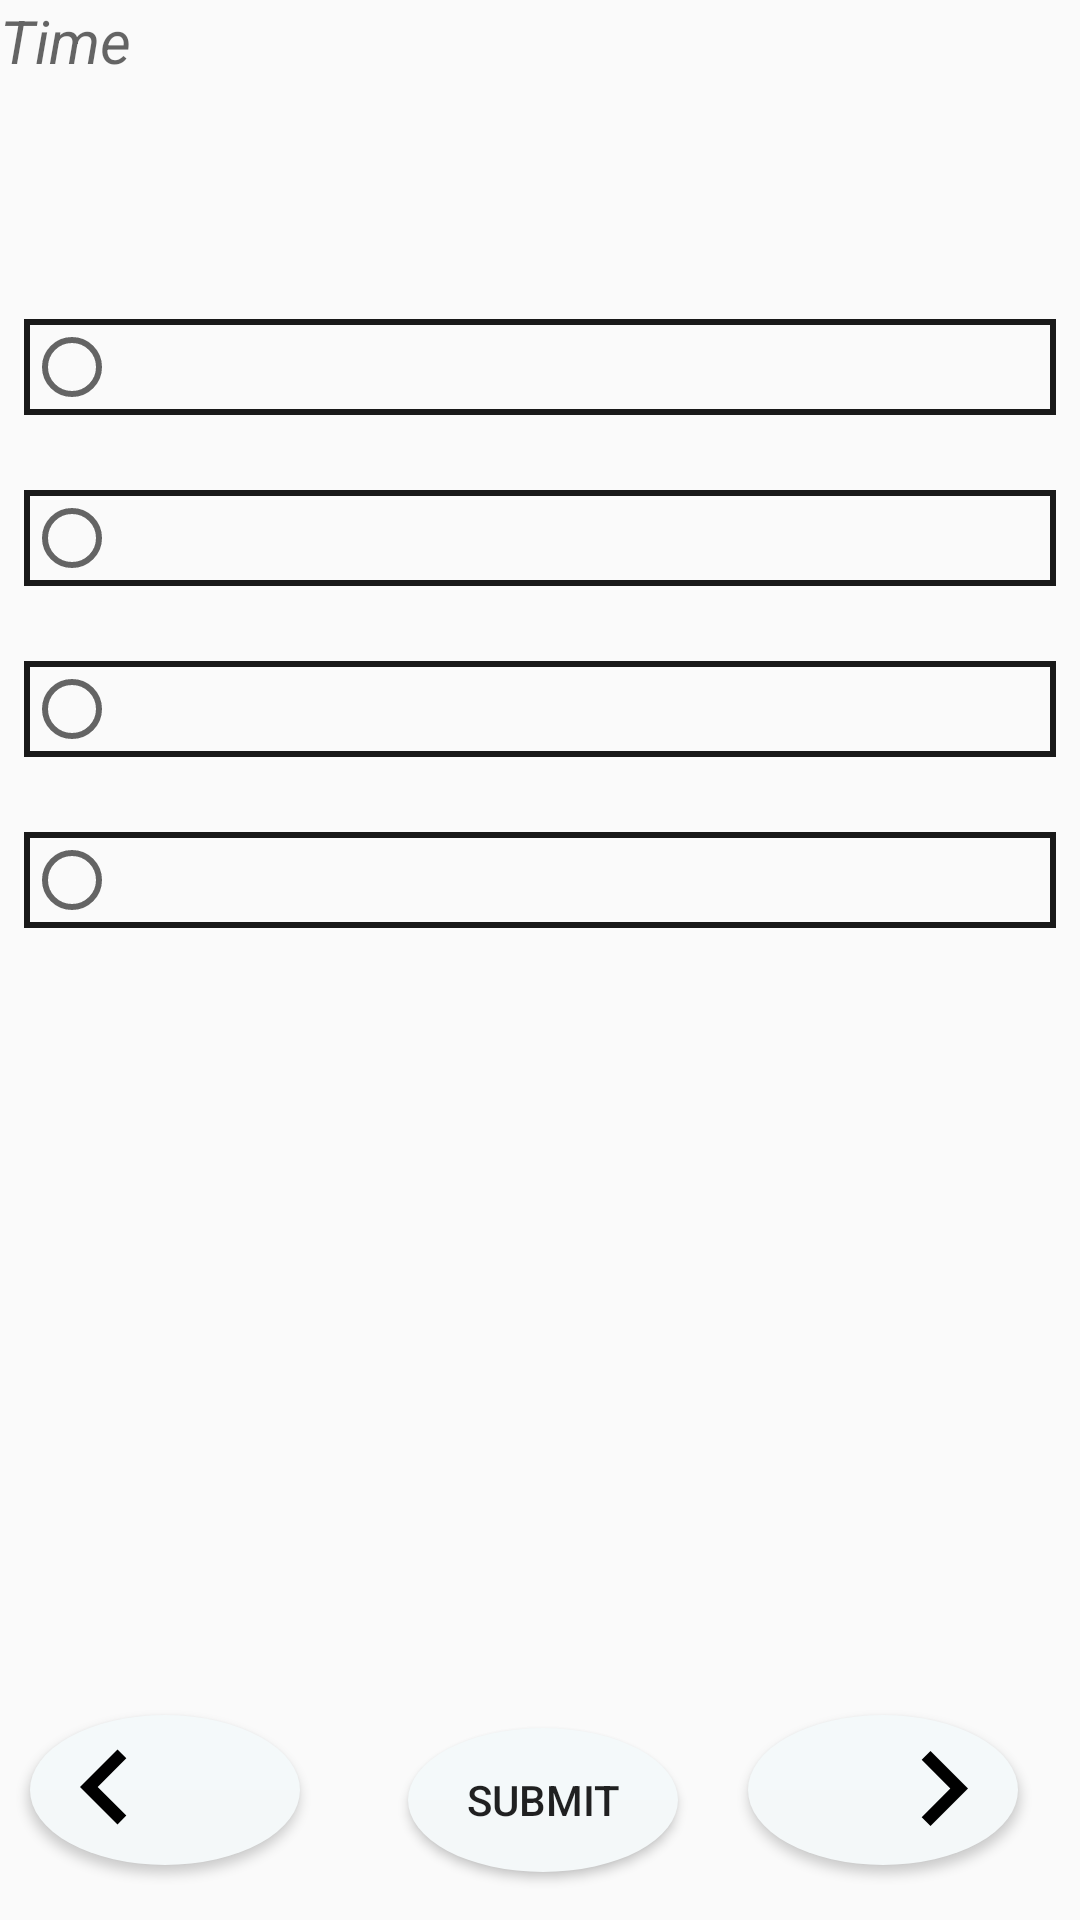

Layout XML and referenced resources for this Android screen:
<!-- AndroidManifest.xml: application theme AppTheme -->
<!-- res/layout/activity_c.xml -->
<?xml version="1.0" encoding="utf-8"?>
<android.support.constraint.ConstraintLayout xmlns:android="http://schemas.android.com/apk/res/android"
    xmlns:app="http://schemas.android.com/apk/res-auto"
    xmlns:tools="http://schemas.android.com/tools"
    android:layout_width="match_parent"
    android:layout_height="match_parent"
    tools:context=".CActivity">

    <LinearLayout
        android:id="@+id/linearLayout"
        android:layout_width="match_parent"
        android:layout_height="match_parent"
        android:orientation="vertical"
        tools:ignore="MissingConstraints"
        tools:layout_editor_absoluteX="0dp"
        tools:layout_editor_absoluteY="0dp">

        <TextView
            android:id="@+id/textViewcountdown2"
            android:layout_width="match_parent"
            android:layout_height="wrap_content"
            android:hint="Time"
            android:textSize="20sp"
            android:textStyle="italic" />

        <TextView
            android:id="@+id/quesc"
            android:layout_width="match_parent"
            android:layout_height="wrap_content"
            android:layout_marginEnd="8dp"
            android:layout_marginLeft="8dp"
            android:layout_marginRight="8dp"
            android:layout_marginStart="8dp"
            android:layout_marginTop="30dp"
            android:textSize="18sp"
            android:textColor="#191919"

            android:textStyle="bold"
            app:layout_constraintEnd_toEndOf="parent"
            app:layout_constraintHorizontal_bias="0.0"
            app:layout_constraintStart_toStartOf="parent"
            tools:ignore="MissingConstraints"
            tools:layout_editor_absoluteY="121dp" />

        <RadioGroup
            android:id="@+id/rg2"
            android:layout_width="match_parent"
            android:layout_height="wrap_content">

            <RadioButton
                android:id="@+id/option1c"
                android:layout_width="match_parent"
                android:layout_height="wrap_content"
                android:layout_marginLeft="8dp"
                android:layout_marginStart="8dp"
                android:layout_marginEnd="8dp"
                android:layout_marginRight="8dp"
                android:background="@drawable/background1"
                android:layout_marginTop="25dp"
                android:textStyle="bold"
                app:layout_constraintStart_toStartOf="parent"
                app:layout_constraintTop_toBottomOf="@+id/quesc"
                tools:ignore="MissingConstraints" />

            <RadioButton
                android:id="@+id/option2c"
                android:layout_width="match_parent"
                android:layout_height="wrap_content"
                android:layout_marginEnd="8dp"
                android:layout_marginLeft="8dp"
                android:background="@drawable/background1"

                android:layout_marginRight="8dp"
                android:layout_marginStart="8dp"
                android:layout_marginTop="25dp"

                android:textStyle="bold"
                app:layout_constraintEnd_toEndOf="parent"
                app:layout_constraintHorizontal_bias="0.0"
                app:layout_constraintStart_toStartOf="parent"
                app:layout_constraintTop_toBottomOf="@+id/option1c"
                tools:ignore="MissingConstraints" />

            <RadioButton
                android:id="@+id/option3c"
                android:layout_width="match_parent"
                android:layout_height="wrap_content"
                android:background="@drawable/background1"

                android:layout_marginEnd="8dp"
                android:layout_marginLeft="8dp"
                android:layout_marginRight="8dp"
                android:layout_marginStart="8dp"
                android:layout_marginTop="25dp"

                android:textStyle="bold"
                app:layout_constraintEnd_toEndOf="parent"
                app:layout_constraintHorizontal_bias="0.0"
                app:layout_constraintStart_toStartOf="parent"
                app:layout_constraintTop_toBottomOf="@+id/option2c"
                tools:ignore="MissingConstraints" />

            <RadioButton
                android:id="@+id/option4c"
                android:layout_width="match_parent"
                android:layout_height="wrap_content"
                android:background="@drawable/background1"

                android:layout_marginEnd="8dp"
                android:layout_marginLeft="8dp"
                android:layout_marginRight="8dp"
                android:layout_marginStart="8dp"
                android:layout_marginTop="25dp"

                android:textStyle="bold"
                app:layout_constraintEnd_toEndOf="parent"
                app:layout_constraintHorizontal_bias="0.0"
                app:layout_constraintStart_toStartOf="parent"
                app:layout_constraintTop_toBottomOf="@+id/option3c"
                tools:ignore="MissingConstraints" />
        </RadioGroup>


    </LinearLayout>





    <Button
        android:id="@+id/Prevc"
        android:layout_width="90dp"
        android:layout_height="wrap_content"
        android:layout_marginBottom="8dp"
        android:layout_marginTop="8dp"
        android:background="@drawable/bgbutton"
        android:drawableLeft="@drawable/ic_keyboard_arrow_left_black_24dp"
        android:layout_marginLeft="10dp"
        app:layout_constraintBottom_toBottomOf="parent"
        app:layout_constraintStart_toStartOf="parent"
        app:layout_constraintTop_toTopOf="parent"
        app:layout_constraintVertical_bias="0.982"
        android:drawableStart="@drawable/ic_keyboard_arrow_left_black_24dp"
         />

    <Button

        android:id="@+id/submitc"
        android:layout_width="90dp"
        android:layout_height="wrap_content"
        android:layout_marginBottom="16dp"
        android:layout_marginLeft="36dp"
        android:layout_marginStart="36dp"
        android:layout_marginTop="8dp"
        android:background="@drawable/bgbutton"
        android:text="Submit"
        app:layout_constraintBottom_toBottomOf="parent"
        app:layout_constraintStart_toEndOf="@+id/Prevc"
        app:layout_constraintTop_toTopOf="parent"
        app:layout_constraintVertical_bias="1.0" />


    <Button
        android:id="@+id/nextc"
        android:layout_width="90dp"
        android:layout_height="wrap_content"
        android:layout_marginBottom="8dp"
        android:layout_marginEnd="20dp"
        android:layout_marginLeft="20dp"
        android:layout_marginRight="20dp"
        android:layout_marginStart="10dp"
        android:layout_marginTop="8dp"
        android:background="@drawable/bgbutton"
        android:drawableEnd="@drawable/ic_keyboard_arrow_right_black_24dp"
        android:drawableRight="@drawable/ic_keyboard_arrow_right_black_24dp"
        app:layout_constraintBottom_toBottomOf="parent"
        app:layout_constraintEnd_toEndOf="parent"
        app:layout_constraintHorizontal_bias="0.8"
        app:layout_constraintStart_toEndOf="@+id/submitc"
        app:layout_constraintTop_toTopOf="parent"
        app:layout_constraintVertical_bias="0.982"
        tools:ignore="UnknownId" />

</android.support.constraint.ConstraintLayout>
<!-- resources referenced by this layout -->
<resources>
  <!-- drawable background1 (drawable) -->
  <?xml version="1.0" encoding="utf-8"?>
  <shape
      xmlns:android="http://schemas.android.com/apk/res/android">
  <stroke
      android:width="2dp"
      android:color="#191919"/>
  
  
  </shape>
  <!-- drawable bgbutton (drawable) -->
  <?xml version="1.0" encoding="utf-8"?>
  <shape xmlns:android="http://schemas.android.com/apk/res/android"
      android:shape="oval">
      <gradient
          android:startColor="#f4f8f9"
          android:endColor="#f4f9fa"
          android:angle="90"/>
      <corners
          android:radius="100dp"/>
  
  </shape>
  <!-- drawable ic_keyboard_arrow_left_black_24dp (drawable) -->
  <vector android:height="50dp" android:viewportHeight="24.0"
      android:viewportWidth="24.0" android:width="50dp" xmlns:android="http://schemas.android.com/apk/res/android">
      <path android:fillColor="#FF000000" android:pathData="M15.41,16.09l-4.58,-4.59 4.58,-4.59L14,5.5l-6,6 6,6z"/>
  </vector>
  <!-- drawable ic_keyboard_arrow_right_black_24dp (drawable) -->
  <vector android:height="50dp" android:viewportHeight="24.0"
      android:viewportWidth="24.0" android:width="50dp" xmlns:android="http://schemas.android.com/apk/res/android">
      <path android:fillColor="#FF000000" android:pathData="M8.59,16.34l4.58,-4.59 -4.58,-4.59L10,5.75l6,6 -6,6z"/>
  </vector>
  <style name="AppTheme" parent="Theme.AppCompat.Light.DarkActionBar">
          
          <item name="colorPrimary">@color/colorPrimary</item>
          <item name="colorPrimaryDark">@color/colorPrimaryDark</item>
          <item name="colorAccent">@color/colorAccent</item>
      </style>
  <color name="colorPrimary">#002647</color>
  <color name="colorPrimaryDark">#002647</color>
  <color name="colorAccent">#5181e7</color>
</resources>
